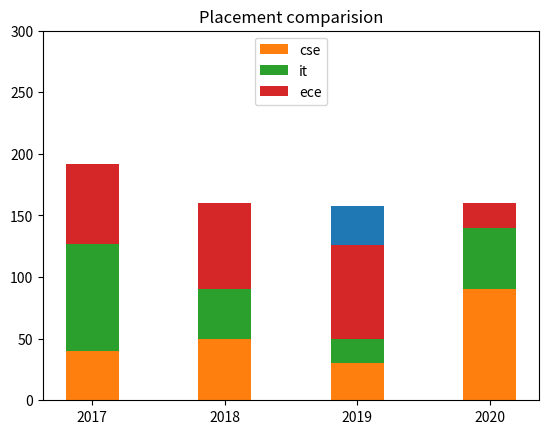

Generate this figure with matplotlib:
import matplotlib.pyplot as plt
import numpy as np
'''
what is stacked bar chart-->representing one category after anorther cateory


'''
years=['2017','2018','2019','2020']
placements=[150,120,158,147]

cse=[40,50,30,90]
it=[87,40,20,50]
ece=[65,70,76,20]
ece_start=[cse[i]+it[i] for i in range(len(cse))]

plt.title('Placement comparision')
plt.bar(years,placements,width=0.4)
plt.bar(years,cse,width=0.4,label='cse')
plt.bar(years,it,width=0.4,bottom=cse,label='it')
plt.bar(years,ece,width=0.4,bottom=ece_start,label='ece')
plt.ylim(0,300)
plt.legend(loc='upper center')
plt.show()
